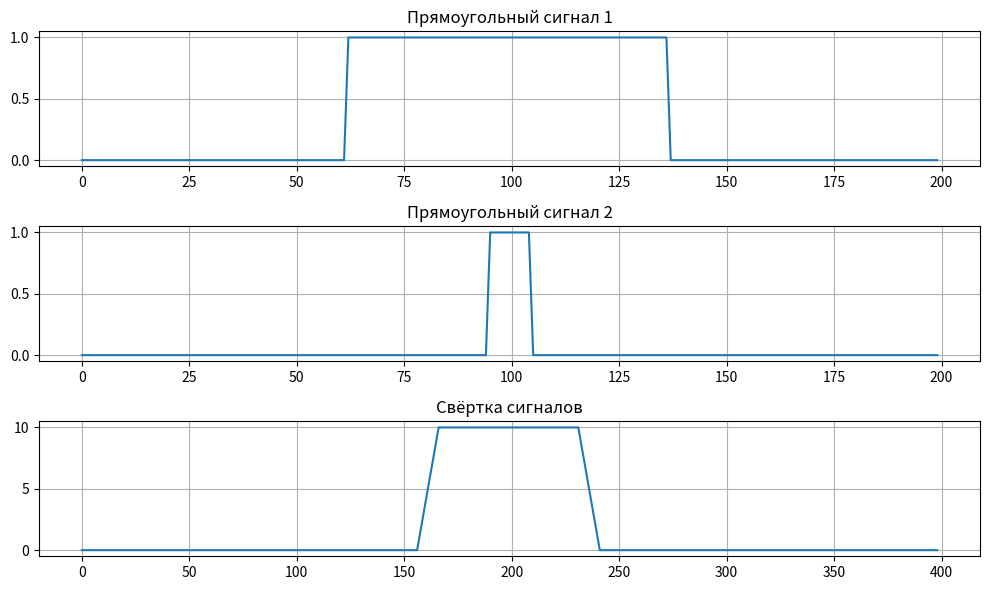

Here is the Python script that generated this plot:
import numpy as np
import matplotlib.pyplot as plt

def rect_signal(width, height, t):
    signal = np.zeros(t)
    start = (t - width) // 2
    signal[start:start + width] = height
    return signal

def manual_convolution(signal1, signal2):
    len1 = len(signal1)
    len2 = len(signal2)
    
    output_len = len1 + len2 - 1
    result = np.zeros(output_len)

    for i in range(output_len):
        sum = 0
        for j in range(len2):
            if i - j >= 0 and i - j < len1:
                sum += signal1[i - j] * signal2[j]
        result[i] = sum
    return result

width1 = 75
height1 = 1
width2 = 10
height2 = 1

t = 200

signal1 = rect_signal(width1, height1, t)
signal2 = rect_signal(width2, height2, t)

#convolution = np.convolve(signal1, signal2, mode='full')
convolution = manual_convolution(signal1, signal2)

plt.figure(figsize=(10, 6))

plt.subplot(3, 1, 1)
plt.plot(signal1)
plt.title('Прямоугольный сигнал 1')
plt.grid(True)

plt.subplot(3, 1, 2)
plt.plot(signal2)
plt.title('Прямоугольный сигнал 2')
plt.grid(True)

plt.subplot(3, 1, 3)
plt.plot(convolution)
plt.title('Свёртка сигналов')
plt.grid(True)

plt.tight_layout()
plt.show()
